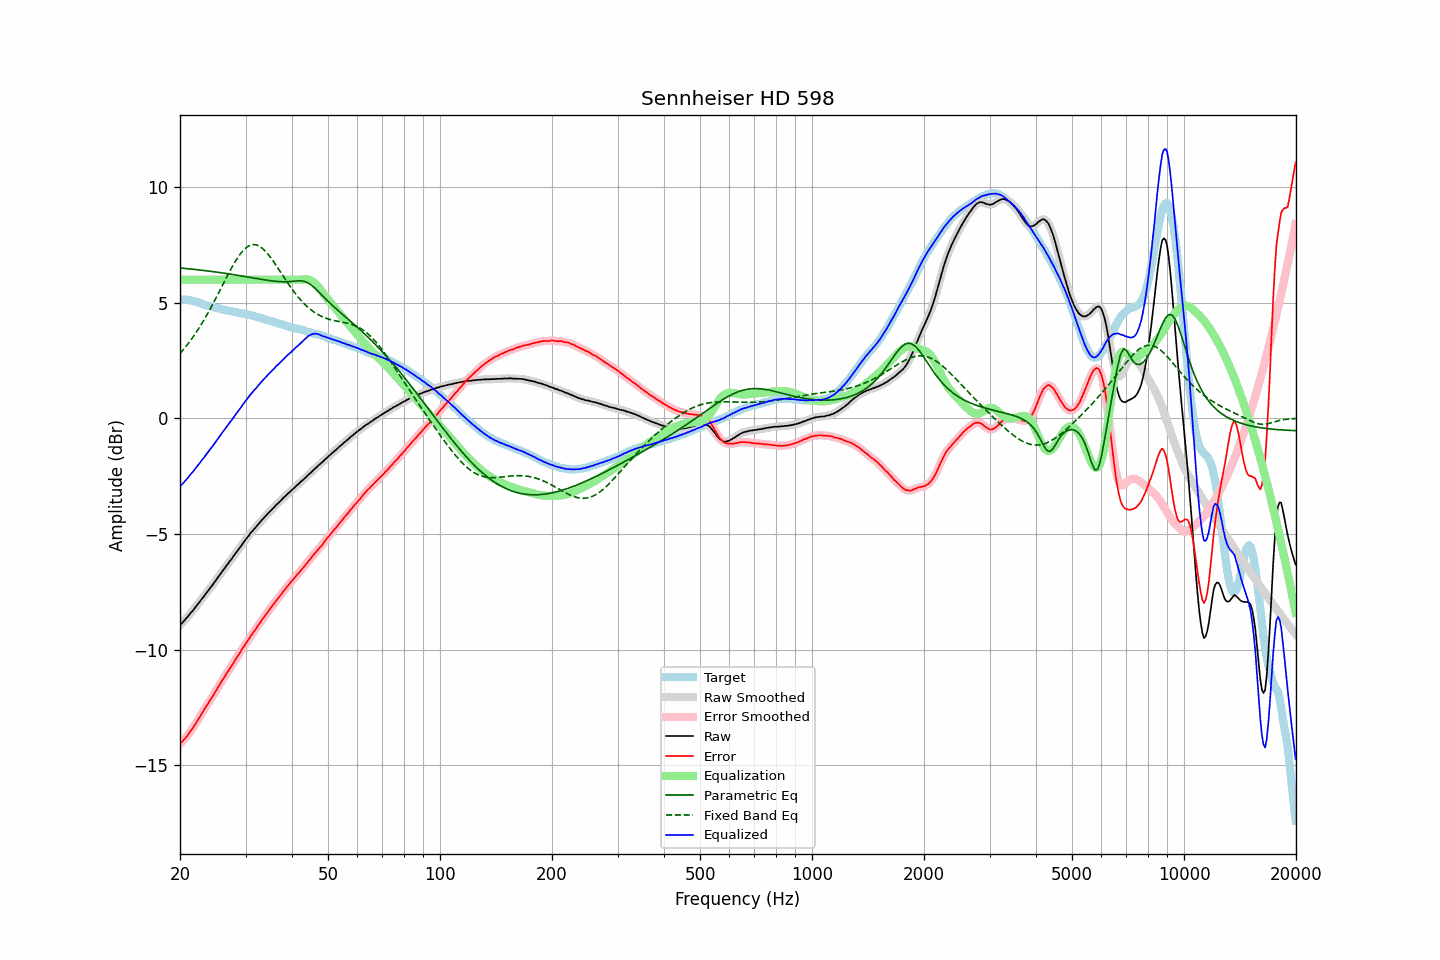

Data behind this chart, as committed beside it:
frequency, raw, error, smoothed, error_smoothed, equalization, parametric_eq, fixed_band_eq, equalized_raw, equalized_smoothed, target
20.00, -8.95, -14.08, -8.95, -14.08, 6.00, 6.50, 2.80, -2.95, -2.95, 5.13
20.20, -8.87, -14.00, -8.88, -14.01, 6.00, 6.50, 2.88, -2.87, -2.88, 5.13
20.40, -8.80, -13.93, -8.80, -13.93, 6.00, 6.49, 2.96, -2.80, -2.80, 5.13
20.61, -8.72, -13.85, -8.72, -13.85, 6.00, 6.48, 3.05, -2.72, -2.72, 5.13
20.81, -8.64, -13.77, -8.64, -13.77, 6.00, 6.48, 3.13, -2.64, -2.64, 5.13
21.02, -8.56, -13.69, -8.56, -13.68, 6.00, 6.47, 3.22, -2.56, -2.56, 5.13
21.23, -8.47, -13.58, -8.48, -13.59, 6.00, 6.46, 3.31, -2.47, -2.48, 5.11
21.44, -8.39, -13.49, -8.39, -13.49, 6.00, 6.46, 3.41, -2.39, -2.39, 5.10
21.66, -8.31, -13.39, -8.31, -13.39, 6.00, 6.45, 3.51, -2.31, -2.31, 5.08
21.87, -8.22, -13.28, -8.22, -13.28, 6.00, 6.44, 3.61, -2.22, -2.22, 5.06
22.09, -8.13, -13.18, -8.13, -13.17, 6.00, 6.43, 3.71, -2.13, -2.13, 5.05
22.31, -8.04, -13.06, -8.04, -13.06, 6.00, 6.43, 3.82, -2.04, -2.04, 5.02
22.54, -7.96, -12.96, -7.95, -12.95, 6.00, 6.42, 3.92, -1.96, -1.95, 5.00
22.76, -7.86, -12.83, -7.87, -12.84, 6.00, 6.41, 4.04, -1.86, -1.87, 4.97
22.99, -7.77, -12.72, -7.78, -12.72, 6.00, 6.40, 4.15, -1.77, -1.78, 4.94
23.22, -7.69, -12.60, -7.68, -12.60, 6.00, 6.39, 4.27, -1.69, -1.68, 4.91
23.45, -7.59, -12.48, -7.60, -12.49, 6.00, 6.39, 4.39, -1.59, -1.60, 4.89
23.69, -7.50, -12.38, -7.50, -12.38, 6.00, 6.38, 4.51, -1.50, -1.50, 4.88
23.92, -7.41, -12.27, -7.41, -12.27, 6.00, 6.37, 4.63, -1.41, -1.41, 4.86
24.16, -7.31, -12.16, -7.32, -12.17, 6.00, 6.36, 4.76, -1.31, -1.32, 4.85
24.40, -7.23, -12.06, -7.22, -12.05, 6.00, 6.35, 4.89, -1.23, -1.22, 4.83
24.65, -7.13, -11.94, -7.13, -11.94, 6.00, 6.34, 5.02, -1.13, -1.13, 4.81
24.89, -7.03, -11.82, -7.03, -11.82, 6.00, 6.33, 5.15, -1.03, -1.03, 4.79
25.14, -6.93, -11.71, -6.93, -11.71, 6.00, 6.32, 5.29, -0.93, -0.93, 4.78
25.39, -6.84, -11.59, -6.84, -11.59, 6.00, 6.31, 5.42, -0.84, -0.84, 4.75
25.65, -6.74, -11.49, -6.74, -11.48, 6.00, 6.30, 5.56, -0.74, -0.74, 4.74
25.91, -6.64, -11.36, -6.65, -11.37, 6.00, 6.29, 5.70, -0.64, -0.65, 4.71
26.16, -6.55, -11.25, -6.55, -11.25, 6.00, 6.28, 5.83, -0.55, -0.55, 4.70
26.43, -6.46, -11.15, -6.46, -11.14, 6.00, 6.27, 5.97, -0.46, -0.46, 4.69
26.69, -6.36, -11.03, -6.36, -11.04, 6.00, 6.26, 6.10, -0.36, -0.36, 4.67
26.96, -6.27, -10.93, -6.27, -10.93, 6.00, 6.25, 6.24, -0.27, -0.27, 4.66
27.23, -6.17, -10.82, -6.18, -10.82, 6.00, 6.24, 6.37, -0.17, -0.18, 4.65
27.50, -6.09, -10.73, -6.09, -10.72, 6.00, 6.23, 6.50, -0.09, -0.09, 4.64
27.77, -5.99, -10.60, -5.99, -10.61, 6.00, 6.22, 6.62, 0.01, 0.01, 4.61
28.05, -5.89, -10.49, -5.90, -10.50, 6.00, 6.21, 6.74, 0.11, 0.10, 4.60
28.33, -5.80, -10.38, -5.80, -10.38, 6.00, 6.20, 6.85, 0.20, 0.20, 4.58
28.62, -5.70, -10.27, -5.71, -10.27, 6.00, 6.19, 6.96, 0.30, 0.29, 4.57
28.90, -5.61, -10.17, -5.61, -10.17, 6.00, 6.17, 7.06, 0.39, 0.39, 4.56
29.19, -5.52, -10.06, -5.51, -10.06, 6.00, 6.16, 7.15, 0.48, 0.49, 4.54
29.48, -5.41, -9.95, -5.42, -9.95, 6.00, 6.15, 7.23, 0.59, 0.58, 4.53
29.78, -5.32, -9.85, -5.32, -9.84, 6.00, 6.14, 7.31, 0.68, 0.68, 4.52
30.08, -5.22, -9.73, -5.23, -9.74, 6.00, 6.13, 7.37, 0.78, 0.77, 4.51
30.38, -5.14, -9.63, -5.14, -9.63, 6.00, 6.12, 7.43, 0.86, 0.86, 4.49
30.68, -5.05, -9.53, -5.05, -9.52, 6.00, 6.10, 7.46, 0.95, 0.95, 4.48
30.99, -4.95, -9.41, -4.96, -9.42, 6.00, 6.09, 7.49, 1.05, 1.04, 4.46
31.30, -4.88, -9.33, -4.88, -9.32, 6.00, 6.08, 7.51, 1.12, 1.12, 4.44
31.61, -4.79, -9.22, -4.80, -9.22, 6.00, 6.07, 7.52, 1.21, 1.20, 4.43
31.93, -4.72, -9.13, -4.72, -9.12, 6.00, 6.06, 7.51, 1.28, 1.28, 4.41
32.24, -4.64, -9.02, -4.64, -9.02, 6.00, 6.04, 7.49, 1.36, 1.36, 4.38
32.57, -4.55, -8.92, -4.56, -8.92, 6.00, 6.03, 7.46, 1.45, 1.44, 4.36
32.89, -4.48, -8.83, -4.48, -8.82, 6.00, 6.02, 7.42, 1.52, 1.52, 4.35
33.22, -4.39, -8.71, -4.40, -8.72, 6.00, 6.01, 7.37, 1.61, 1.60, 4.32
33.55, -4.32, -8.63, -4.32, -8.62, 6.00, 6.00, 7.31, 1.68, 1.68, 4.30
33.89, -4.24, -8.52, -4.24, -8.52, 6.00, 5.99, 7.24, 1.76, 1.76, 4.28
34.23, -4.17, -8.43, -4.17, -8.43, 6.00, 5.98, 7.16, 1.83, 1.83, 4.26
34.57, -4.09, -8.33, -4.09, -8.33, 6.00, 5.97, 7.08, 1.91, 1.91, 4.24
34.92, -4.02, -8.24, -4.02, -8.24, 6.00, 5.96, 6.99, 1.98, 1.98, 4.21
35.27, -3.95, -8.15, -3.95, -8.15, 6.00, 5.95, 6.90, 2.05, 2.05, 4.20
35.62, -3.88, -8.06, -3.88, -8.06, 6.00, 5.94, 6.80, 2.12, 2.12, 4.18
35.97, -3.81, -7.96, -3.81, -7.97, 6.00, 5.93, 6.70, 2.19, 2.19, 4.15
... 635 more rows
